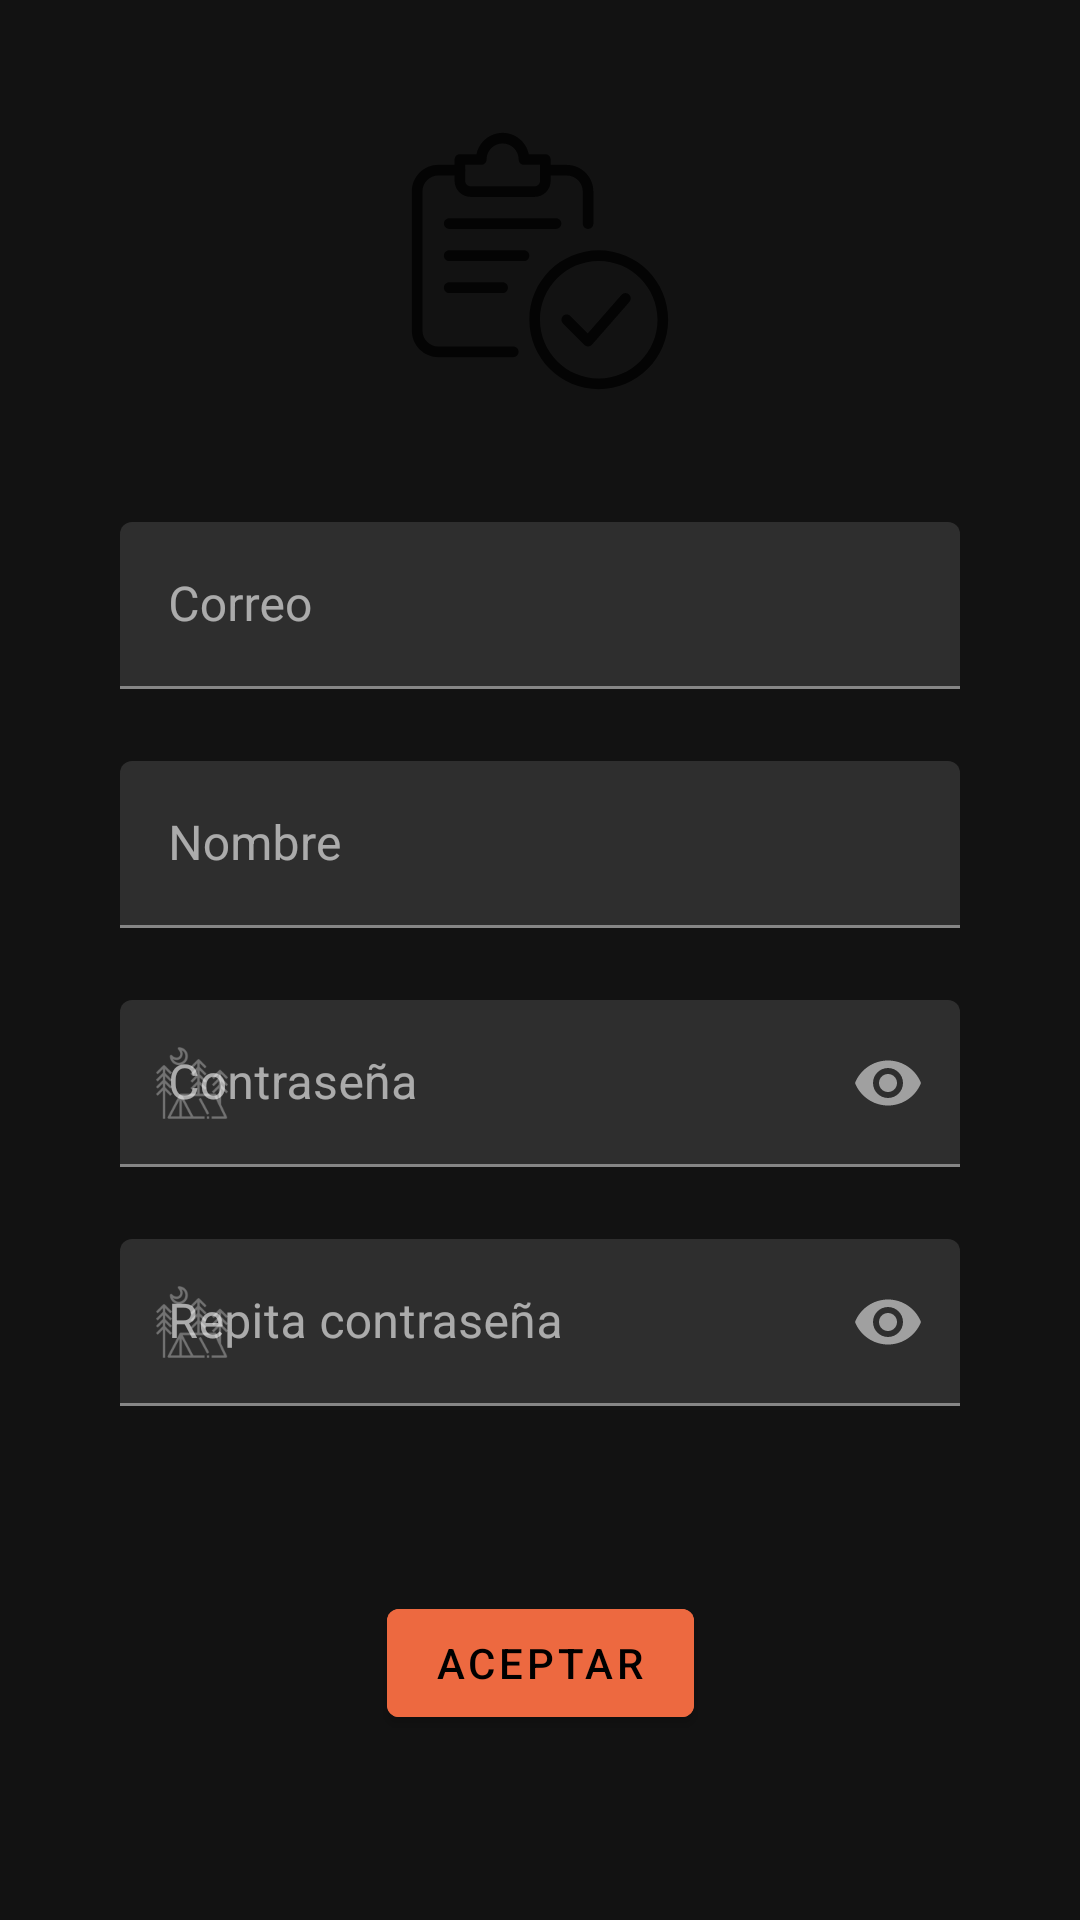

Produce the Android XML layout that renders to this screen, including the resource entries it uses.
<!-- AndroidManifest.xml: application theme AppTheme -->
<!-- res/layout/activity_registro.xml -->
<?xml version="1.0" encoding="utf-8"?>
<androidx.constraintlayout.widget.ConstraintLayout xmlns:android="http://schemas.android.com/apk/res/android"
    xmlns:app="http://schemas.android.com/apk/res-auto"
    xmlns:tools="http://schemas.android.com/tools"
    android:layout_width="match_parent"
    android:layout_height="match_parent"
    android:background="@drawable/skyline"
    tools:context=".Registro">

    <com.google.android.material.textfield.TextInputLayout
        android:id="@+id/textInputLayout5"
        android:layout_width="match_parent"
        android:layout_height="wrap_content"
        android:layout_marginLeft="40dp"
        android:layout_marginRight="40dp"
        app:layout_constraintEnd_toEndOf="parent"
        app:layout_constraintStart_toStartOf="parent"
        app:layout_constraintTop_toBottomOf="@+id/imageView5"
        android:layout_marginTop="40dp">

        <com.google.android.material.textfield.TextInputEditText
            android:layout_width="match_parent"
            android:layout_height="wrap_content"
            android:hint="Correo" />
    </com.google.android.material.textfield.TextInputLayout>

    <com.google.android.material.textfield.TextInputLayout
        android:id="@+id/nombreRegistro"
        android:layout_width="match_parent"
        android:layout_height="wrap_content"
        app:layout_constraintEnd_toEndOf="parent"
        app:layout_constraintStart_toStartOf="parent"
        android:layout_marginRight="40dp"
        android:layout_marginLeft="40dp"
        android:layout_marginTop="24dp"
        app:layout_constraintTop_toBottomOf="@+id/textInputLayout5"
        app:startIconDrawable="@drawable/person">

        <com.google.android.material.textfield.TextInputEditText
            android:layout_width="match_parent"
            android:layout_height="wrap_content"
            android:hint="Nombre" />
    </com.google.android.material.textfield.TextInputLayout>

    <com.google.android.material.textfield.TextInputLayout
        android:id="@+id/contraseñaRegistro"
        android:layout_width="match_parent"
        android:layout_height="wrap_content"
        app:layout_constraintEnd_toEndOf="parent"
        app:layout_constraintStart_toStartOf="parent"
        android:layout_marginRight="40dp"
        android:layout_marginLeft="40dp"
        android:layout_marginTop="24dp"
        app:endIconMode="password_toggle"
        app:layout_constraintTop_toBottomOf="@+id/nombreRegistro"
        app:startIconDrawable="@drawable/camping">

        <com.google.android.material.textfield.TextInputEditText
            android:layout_width="match_parent"
            android:layout_height="wrap_content"
            android:inputType="textPassword"
            android:hint="Contraseña" />
    </com.google.android.material.textfield.TextInputLayout>

    <com.google.android.material.textfield.TextInputLayout
        android:id="@+id/contraseñaRegistro2"
        android:layout_width="match_parent"
        android:layout_height="wrap_content"
        app:layout_constraintEnd_toEndOf="parent"
        app:layout_constraintStart_toStartOf="parent"
        android:layout_marginRight="40dp"
        android:layout_marginLeft="40dp"
        android:layout_marginTop="24dp"
        app:endIconMode="password_toggle"
        app:layout_constraintTop_toBottomOf="@+id/contraseñaRegistro"
        app:startIconDrawable="@drawable/camping">

        <com.google.android.material.textfield.TextInputEditText
            android:layout_width="match_parent"
            android:layout_height="wrap_content"
            android:inputType="textPassword"
            android:hint="Repita contraseña" />
    </com.google.android.material.textfield.TextInputLayout>

    <Button
        android:id="@+id/btnAceptar"
        android:layout_width="wrap_content"
        android:layout_height="wrap_content"
        android:text="@string/aceptar"
        android:backgroundTint="#ED6940"
        app:layout_constraintBottom_toBottomOf="parent"
        app:layout_constraintEnd_toEndOf="parent"
        app:layout_constraintStart_toStartOf="parent"
        app:layout_constraintTop_toBottomOf="@+id/contraseñaRegistro2"
        android:onClick="vueltaLogin"
        tools:ignore="OnClick" />

    <ImageView
        android:id="@+id/imageView5"
        android:layout_width="94dp"
        android:layout_height="94dp"
        app:layout_constraintBottom_toTopOf="@+id/textInputLayout5"
        app:layout_constraintEnd_toEndOf="parent"
        app:layout_constraintStart_toStartOf="parent"
        app:layout_constraintTop_toTopOf="parent"
        android:layout_marginTop="40dp"
        app:srcCompat="@drawable/volver"
        tools:ignore="VectorDrawableCompat" />

</androidx.constraintlayout.widget.ConstraintLayout>
<!-- resources referenced by this layout -->
<resources>
  <!-- drawable camping: png bitmap (drawable-xxxhdpi, 3365 bytes) -->
  <!-- drawable volver: vector/xml drawable (drawable-anydpi, 2610 chars, omitted) -->
  <string name="aceptar">Aceptar</string>
  <style name="AppTheme" parent="Theme.MaterialComponents.NoActionBar">
          
          <item name="colorPrimary">@color/colorPrimary</item>
          <item name="colorPrimaryDark">@color/colorPrimaryDark</item>
          <item name="colorAccent">@color/colorAccent</item>
      </style>
  <color name="colorPrimary">#6200EE</color>
  <color name="colorPrimaryDark">#FF424242</color>
  <color name="colorAccent">#FFED6940</color>
</resources>
